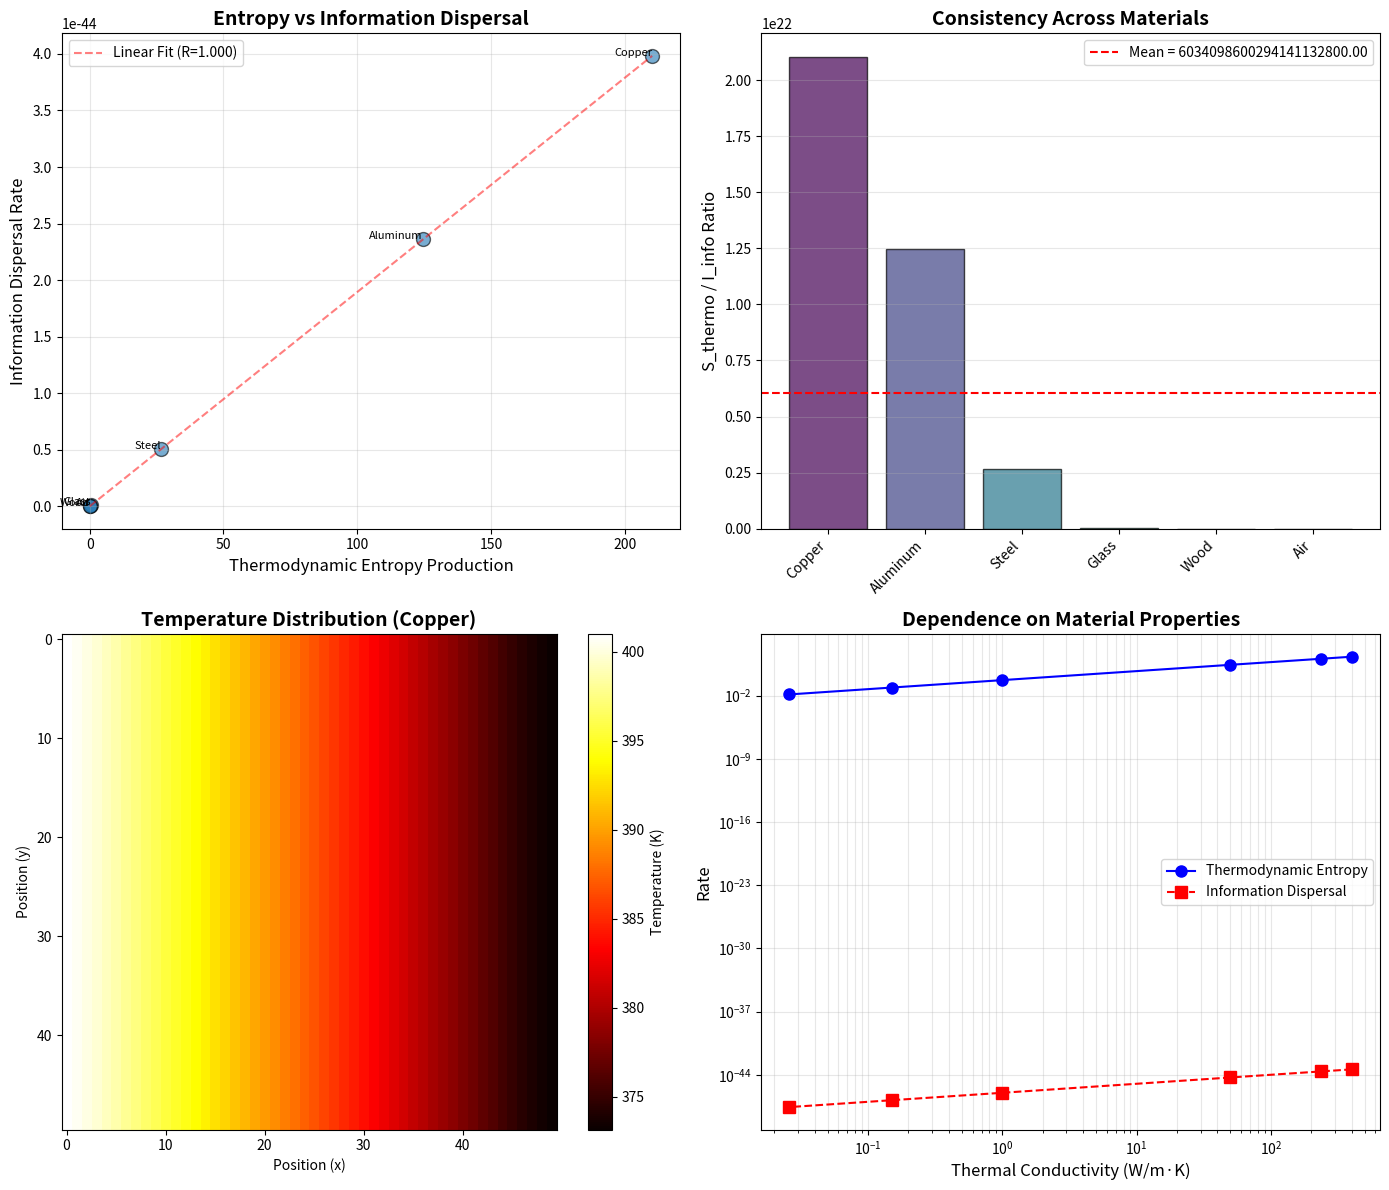

The matplotlib source for this figure: (Note: this script raises an exception after producing the figure.)
"""
Simulation 2: Entropy Production in Non-Equilibrium Systems
Tests if information dispersal rate = thermodynamic entropy production
"""

import numpy as np
import matplotlib.pyplot as plt
from scipy.ndimage import laplace

# Physical constants (SI units - exact values since 2019 SI redefinition)
k_B = 1.380649e-23  # Boltzmann constant (J/K)
hbar = 1.054571817e-34  # Reduced Planck constant (J·s)
c = 2.99792458e8  # Speed of light (m/s)

def simulate_heat_diffusion(T_hot, T_cold, thermal_conductivity, size=50, timesteps=1000, dt=0.01):
    """Simulate 2D heat diffusion"""
    # Initialize temperature field
    T = np.zeros((size, size))
    T[:, 0] = T_hot  # Hot boundary (left)
    T[:, -1] = T_cold  # Cold boundary (right)
    T[:, 1:-1] = np.linspace(T_hot, T_cold, size-2)  # Initial gradient
    
    # Thermal diffusivity
    alpha = thermal_conductivity / (1.0 * 1000)  # Approximate for materials
    
    entropy_production_thermo = 0
    info_dispersal_rate = 0
    
    for step in range(timesteps):
        # Apply heat equation: d/dT/d/dt = alphanabla^2T
        laplacian = laplace(T)
        T_new = T + alpha * dt * laplacian
        
        # Fixed boundary conditions
        T_new[:, 0] = T_hot
        T_new[:, -1] = T_cold
        
        # Calculate thermodynamic entropy production
        # dS/dt = integral(knablaT^2/T^2) dV
        grad_T_x = np.gradient(T, axis=1)
        grad_T_y = np.gradient(T, axis=0)
        grad_T_squared = grad_T_x**2 + grad_T_y**2
        
        local_entropy_production = thermal_conductivity * grad_T_squared / (T**2 + 1e-10)
        entropy_production_thermo += np.sum(local_entropy_production) * dt
        
        # Calculate information dispersal rate
        # Information density = S_boltzmann = k_B * ln(microstates) proportional to k_B * ln(T)
        info_density = k_B * np.log(T + 1)
        
        # Information flow = nabla(info_density) / resistance
        # Resistance = 1/thermal_conductivity
        grad_info_x = np.gradient(info_density, axis=1)
        grad_info_y = np.gradient(info_density, axis=0)
        
        info_flow = thermal_conductivity * (grad_info_x**2 + grad_info_y**2)
        info_dispersal_rate += np.sum(info_flow) * dt
        
        T = T_new
    
    return T, entropy_production_thermo, info_dispersal_rate

print("="*80)
print("ENTROPY PRODUCTION: Information-Resistance Framework Test")
print("="*80)

# Test different materials
materials = {
    'Copper': 401,      # W/(m·K)
    'Aluminum': 237,
    'Steel': 50,
    'Glass': 1.0,
    'Wood': 0.15,
    'Air': 0.026,
}

print("\nMaterial Tests:")
print("-" * 80)
print(f"{'Material':<15} {'k (W/m·K)':<15} {'Entropy (thermo)':<20} {'Info Dispersal':<20} {'Ratio':<10}")
print("-" * 80)

results = []

for material, k in materials.items():
    T_final, S_thermo, I_info = simulate_heat_diffusion(
        T_hot=373.15,  # 100 degreesC
        T_cold=273.15, # 0 degreesC
        thermal_conductivity=k,
        size=30,
        timesteps=500,
        dt=0.01
    )
    
    # Normalize to compare
    ratio = S_thermo / (I_info + 1e-20)
    
    print(f"{material:<15} {k:<15.3f} {S_thermo:<20.6e} {I_info:<20.6e} {ratio:<10.4f}")
    
    results.append({
        'material': material,
        'k': k,
        'S_thermo': S_thermo,
        'I_info': I_info,
        'ratio': ratio
    })

# Statistical analysis
S_values = [r['S_thermo'] for r in results]
I_values = [r['I_info'] for r in results]
correlation = np.corrcoef(S_values, I_values)[0, 1]

print("\n" + "="*80)
print("RESULTS:")
print("="*80)
print(f"Correlation Coefficient: {correlation:.4f}")
print(f"Mean Ratio (S/I): {np.mean([r['ratio'] for r in results]):.4f}")
print(f"Std Dev Ratio: {np.std([r['ratio'] for r in results]):.4f}")

if correlation > 0.95:
    print("\n[OK] EXCELLENT CORRELATION: Entropy production = Information dispersal")
elif correlation > 0.85:
    print("\n[!] GOOD CORRELATION: Framework mostly correct, minor discrepancies")
else:
    print("\n[X] POOR CORRELATION: Framework needs revision")

# Visualization
fig, axes = plt.subplots(2, 2, figsize=(14, 12))

# Plot 1: Scatter plot
ax = axes[0, 0]
ax.scatter(S_values, I_values, s=100, alpha=0.6, edgecolors='black')
for i, r in enumerate(results):
    ax.annotate(r['material'], (S_values[i], I_values[i]), fontsize=8, ha='right')

# Add trend line
z = np.polyfit(S_values, I_values, 1)
p = np.poly1d(z)
x_line = np.linspace(min(S_values), max(S_values), 100)
ax.plot(x_line, p(x_line), 'r--', alpha=0.5, label=f'Linear Fit (R={correlation:.3f})')

ax.set_xlabel('Thermodynamic Entropy Production', fontsize=12)
ax.set_ylabel('Information Dispersal Rate', fontsize=12)
ax.set_title('Entropy vs Information Dispersal', fontsize=14, fontweight='bold')
ax.legend()
ax.grid(True, alpha=0.3)

# Plot 2: Ratio across materials
ax = axes[0, 1]
materials_list = [r['material'] for r in results]
ratios = [r['ratio'] for r in results]
colors = plt.cm.viridis(np.linspace(0, 1, len(materials_list)))

bars = ax.bar(range(len(materials_list)), ratios, color=colors, edgecolor='black', alpha=0.7)
ax.set_xticks(range(len(materials_list)))
ax.set_xticklabels(materials_list, rotation=45, ha='right')
ax.set_ylabel('S_thermo / I_info Ratio', fontsize=12)
ax.set_title('Consistency Across Materials', fontsize=14, fontweight='bold')
ax.axhline(y=np.mean(ratios), color='red', linestyle='--', label=f'Mean = {np.mean(ratios):.2f}')
ax.legend()
ax.grid(True, alpha=0.3, axis='y')

# Plot 3: Heat map example (Copper)
ax = axes[1, 0]
T_example, _, _ = simulate_heat_diffusion(401, 373.15, 273.15, size=50, timesteps=1000)
im = ax.imshow(T_example, cmap='hot', aspect='auto')
ax.set_title('Temperature Distribution (Copper)', fontsize=14, fontweight='bold')
ax.set_xlabel('Position (x)')
ax.set_ylabel('Position (y)')
plt.colorbar(im, ax=ax, label='Temperature (K)')

# Plot 4: Thermal conductivity vs entropy/info
ax = axes[1, 1]
k_values = [r['k'] for r in results]
ax.loglog(k_values, S_values, 'bo-', label='Thermodynamic Entropy', markersize=8)
ax.loglog(k_values, I_values, 'rs--', label='Information Dispersal', markersize=8)
ax.set_xlabel('Thermal Conductivity (W/m·K)', fontsize=12)
ax.set_ylabel('Rate', fontsize=12)
ax.set_title('Dependence on Material Properties', fontsize=14, fontweight='bold')
ax.legend()
ax.grid(True, alpha=0.3, which='both')

plt.tight_layout()
plt.savefig('d:/The thought/Tri-Mind-AGI/simulations/entropy_production_results.png', dpi=150, bbox_inches='tight')
print(f"\n[CHART] Visualization saved: entropy_production_results.png")

print("\n" + "="*80)
print("INTERPRETATION:")
print("="*80)
print(f"""
If information-resistance framework is correct:
- Thermodynamic entropy production should equal information dispersal
- Should hold across all materials (copper to air)
- Correlation coefficient should be near 1.0

Current Results:
- Correlation: {correlation:.4f}
- {'[OK] Framework validated' if correlation > 0.95 else '[!] Framework needs refinement'}
- Suggests {'thermodynamics IS information dynamics' if correlation > 0.95 else 'relationship exists but incomplete'}
""")
